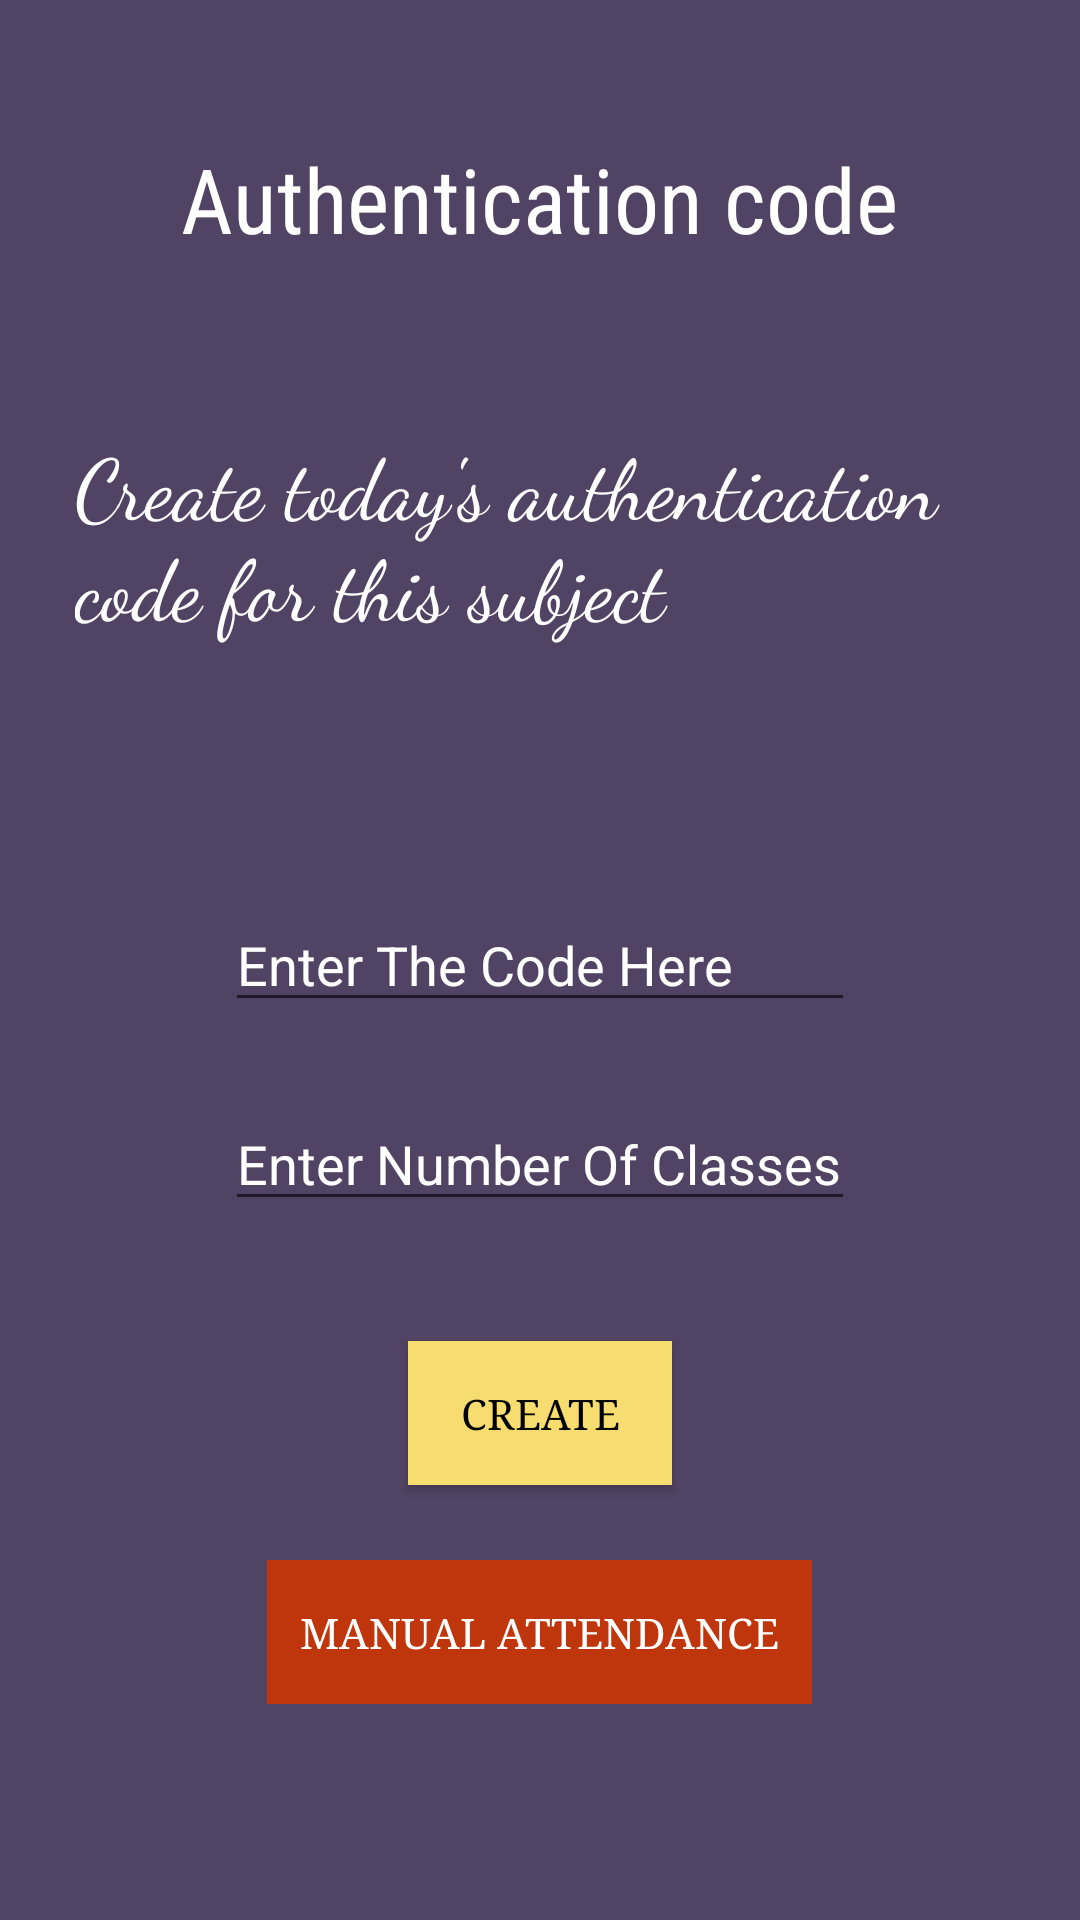

Produce the Android XML layout that renders to this screen, including the resource entries it uses.
<!-- AndroidManifest.xml: application theme AppTheme -->
<!-- res/layout/activity_attendance_in_teacher.xml -->
<?xml version="1.0" encoding="utf-8"?>
<RelativeLayout xmlns:android="http://schemas.android.com/apk/res/android"
    xmlns:app="http://schemas.android.com/apk/res-auto"
    xmlns:tools="http://schemas.android.com/tools"
    android:layout_width="match_parent"
    android:layout_height="match_parent"
    tools:context=".AttendanceInTeacher"
    android:background="#514363"
    >

    <TextView
        android:layout_width="wrap_content"
        android:layout_height="wrap_content"
        android:layout_alignParentTop="true"
        android:layout_centerHorizontal="true"
        android:layout_marginTop="46dp"
        android:text="Authentication code"
        android:fontFamily="sans-serif-condensed"
        android:textColor="#ffffff"
        android:textSize="30sp" />

    <TextView
        android:id="@+id/textView"
        android:layout_width="wrap_content"
        android:layout_height="wrap_content"
        android:layout_alignParentTop="true"
        android:layout_centerHorizontal="true"
        android:layout_marginTop="142dp"
        android:layout_marginLeft="25dp"
        android:layout_marginRight="25dp"
        android:fontFamily="cursive"
        android:text="Create today's authentication code for this subject"
        android:textColor="#ffffff"
        android:textSize="28sp" />

    <EditText
        android:id="@+id/authCode"
        android:layout_width="wrap_content"
        android:layout_height="wrap_content"
        android:layout_centerInParent="true"
        android:ems="10"
        android:textColor="#ffffff"
        android:hint="Enter The Code Here"
        android:textColorHint="#ffffff" />

    <EditText
        android:layout_below="@id/authCode"
        android:layout_centerHorizontal="true"
        android:hint="Enter Number Of Classes"
        android:ems="10"
        android:layout_marginTop="25dp"
        android:textColorHint="#ffffff"
        android:id="@+id/noofclasses"
        android:textColor="#ffffff"
        android:layout_width="wrap_content"
        android:layout_height="wrap_content" />

    <Button
        android:id="@+id/button2"
        android:layout_width="wrap_content"
        android:layout_height="wrap_content"
        android:layout_below="@id/noofclasses"
        android:layout_centerHorizontal="true"
        android:layout_marginTop="40dp"
        android:background="#F7DC6F"
        android:fontFamily="serif"
        android:onClick="createCode"
        android:text="Create"
        android:textColor="#000000" />

    <Button
        android:layout_below="@id/button2"
        android:layout_width="wrap_content"
        android:layout_height="wrap_content"
        android:id="@+id/manualAttendance"
        android:text="   Manual Attendance   "
        android:fontFamily="serif"
        android:onClick="manualAttendance"
        android:enabled="false"
        android:layout_marginTop="25dp"
        android:textColor="#ffffff"
        android:layout_centerHorizontal="true"
        android:background="#BF360C"/>


</RelativeLayout>
<!-- resources referenced by this layout -->
<resources>
  <style name="AppTheme" parent="Theme.AppCompat.Light.NoActionBar">
          
          <item name="colorPrimary">@color/colorPrimary</item>
          <item name="colorPrimaryDark">@color/colorPrimaryDark</item>
          <item name="colorAccent">@color/colorAccent</item>
      </style>
  <color name="colorPrimary">#514363</color>
  <color name="colorPrimaryDark">#514363</color>
  <color name="colorAccent">#FF4081</color>
</resources>
